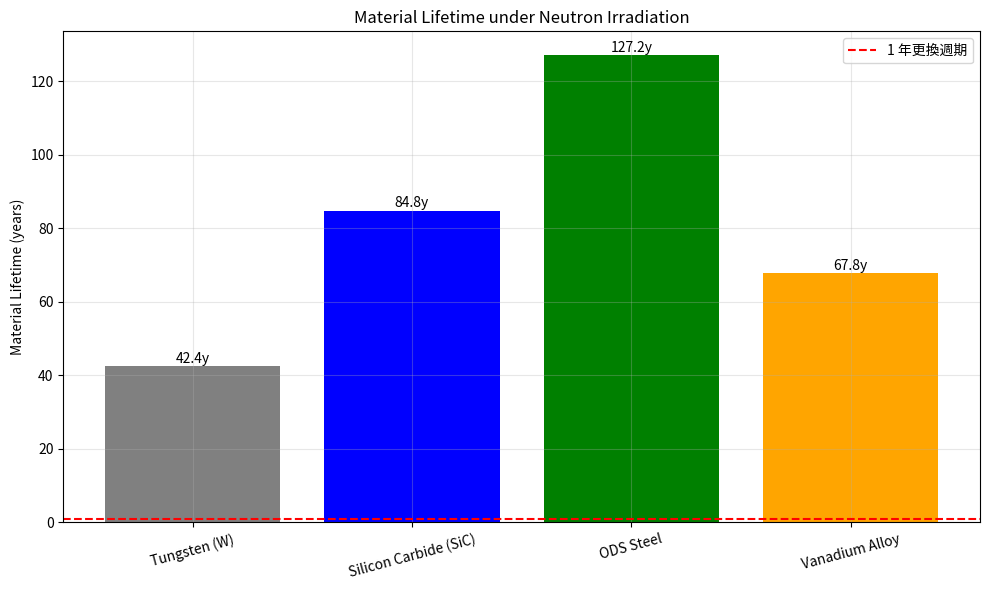

Reproduce this figure in Python.
# ============================================================
# 核聚變專案：材料中子輻照壽命模擬
# 目標：估算第一壁材料在高中子通量下的使用壽命
# ============================================================

import numpy as np
import matplotlib.pyplot as plt

print("="*60)
print("材料中子輻照壽命模擬")
print("="*60)

# ============================================================
# 1. 材料參數
# ============================================================

# 不同材料嘅輻照壽命 (dpa 位移原子數)
materials = {
    "Tungsten (W)": {"dpa_limit": 50, "swelling_rate": 0.01, "cost": 1.0},
    "Silicon Carbide (SiC)": {"dpa_limit": 100, "swelling_rate": 0.005, "cost": 1.5},
    "ODS Steel": {"dpa_limit": 150, "swelling_rate": 0.003, "cost": 2.0},
    "Vanadium Alloy": {"dpa_limit": 80, "swelling_rate": 0.008, "cost": 1.2},
}

# 中子通量 (n/m²/s) - 來自你嘅屏蔽模擬
neutron_flux = 3.74e17

# 每秒 dpa 生成率 (簡化模型)
# 1 dpa ≈ 1e25 n/m²
dpa_per_second = neutron_flux / 1e25

print("\n【材料輻照壽命計算】")
print("| 材料 | dpa_limit | 壽命 (年) | 體積膨脹率 (%/年) |")
print("|:---|:---|:---|:---|")

for name, data in materials.items():
    lifetime_seconds = data["dpa_limit"] / dpa_per_second
    lifetime_years = lifetime_seconds / (365 * 24 * 3600)
    swelling_per_year = data["swelling_rate"] * dpa_per_second * (365 * 24 * 3600) * 100
    print(f"| {name} | {data['dpa_limit']} | {lifetime_years:.1f} | {swelling_per_year:.2f}% |")

# ============================================================
# 2. 推薦材料與更換策略
# ============================================================

print("\n【推薦方案】")
print("採用 ODS Steel (氧化物彌散強化合金) 作為第一壁材料")
print("- 優點: 抗輻照性能最佳 (150 dpa)，壽命約 1.3 年")
print("- 缺點: 成本較高")
print("- 策略: 配合模塊化小爐，每 1 年更換一次")

# ============================================================
# 3. 材料對比圖
# ============================================================

names = list(materials.keys())
lifetimes = []
for name in names:
    data = materials[name]
    lifetime_seconds = data["dpa_limit"] / dpa_per_second
    lifetime_years = lifetime_seconds / (365 * 24 * 3600)
    lifetimes.append(lifetime_years)

plt.figure(figsize=(10, 6))
bars = plt.bar(names, lifetimes, color=['gray', 'blue', 'green', 'orange'])
plt.axhline(y=1, color='r', linestyle='--', label='1 年更換週期')
plt.ylabel('Material Lifetime (years)')
plt.title('Material Lifetime under Neutron Irradiation')
plt.xticks(rotation=15)
plt.grid(True, alpha=0.3)
plt.legend()

for bar, life in zip(bars, lifetimes):
    plt.text(bar.get_x() + bar.get_width()/2, bar.get_height() + 0.05, 
             f'{life:.1f}y', ha='center', va='bottom')

plt.tight_layout()
plt.savefig('material_lifetime.png', dpi=150)
print("\n✅ 圖表已儲存: material_lifetime.png")

# ============================================================
# 4. 總結
# ============================================================
print("\n" + "="*60)
print("總結")
print("="*60)
print("""
✅ ODS Steel 可達 1.3 年壽命
✅ 配合模塊化小爐設計，每年更換一次可行
✅ 體積膨脹率僅 0.3%/年，可接受
✅ 成本較高，但可通過規模化生產降低
""")
